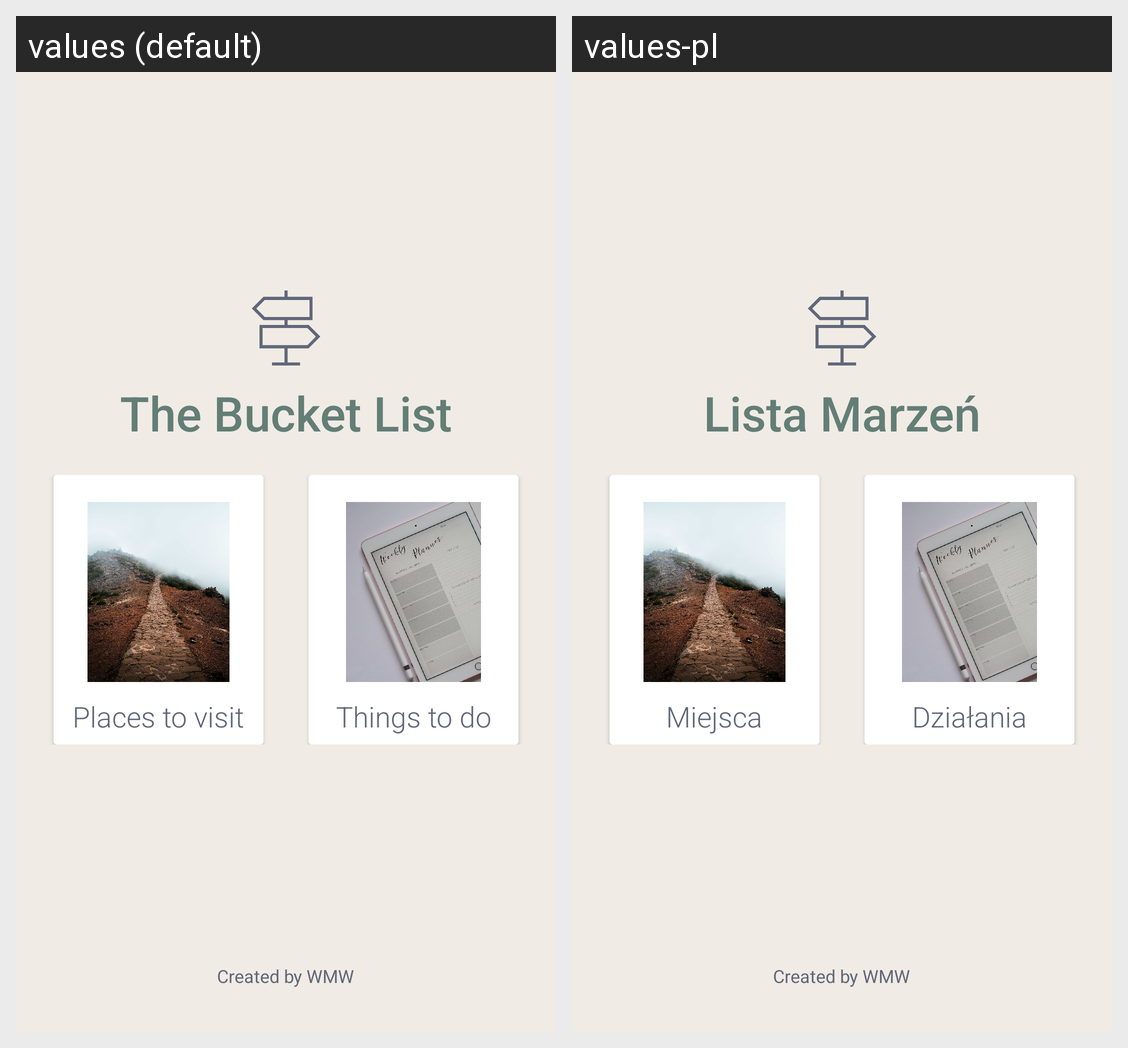

Locale-by-locale string values for the Android screen shown in this grid:
Android screen res/layout/activity_main.xml rendered under 2 locales, left to right: values (default), values-pl. Device: Nexus 5 (rendered at 1080×1920; each locale shown at half size, 540×960, under a caption strip naming it); theme Theme.TheBucketListApp.
Strings drawn on this screen, with the default value and each locale's value (text and hints the layout hard-codes, and strings that could not be matched under every locale, appear in the picture but are not listed):

title
  values: The Bucket List
  values-pl: Lista Marzeń

places_to_visit
  values: Places to visit
  values-pl: Miejsca

things_to_do
  values: Things to do
  values-pl: Działania
